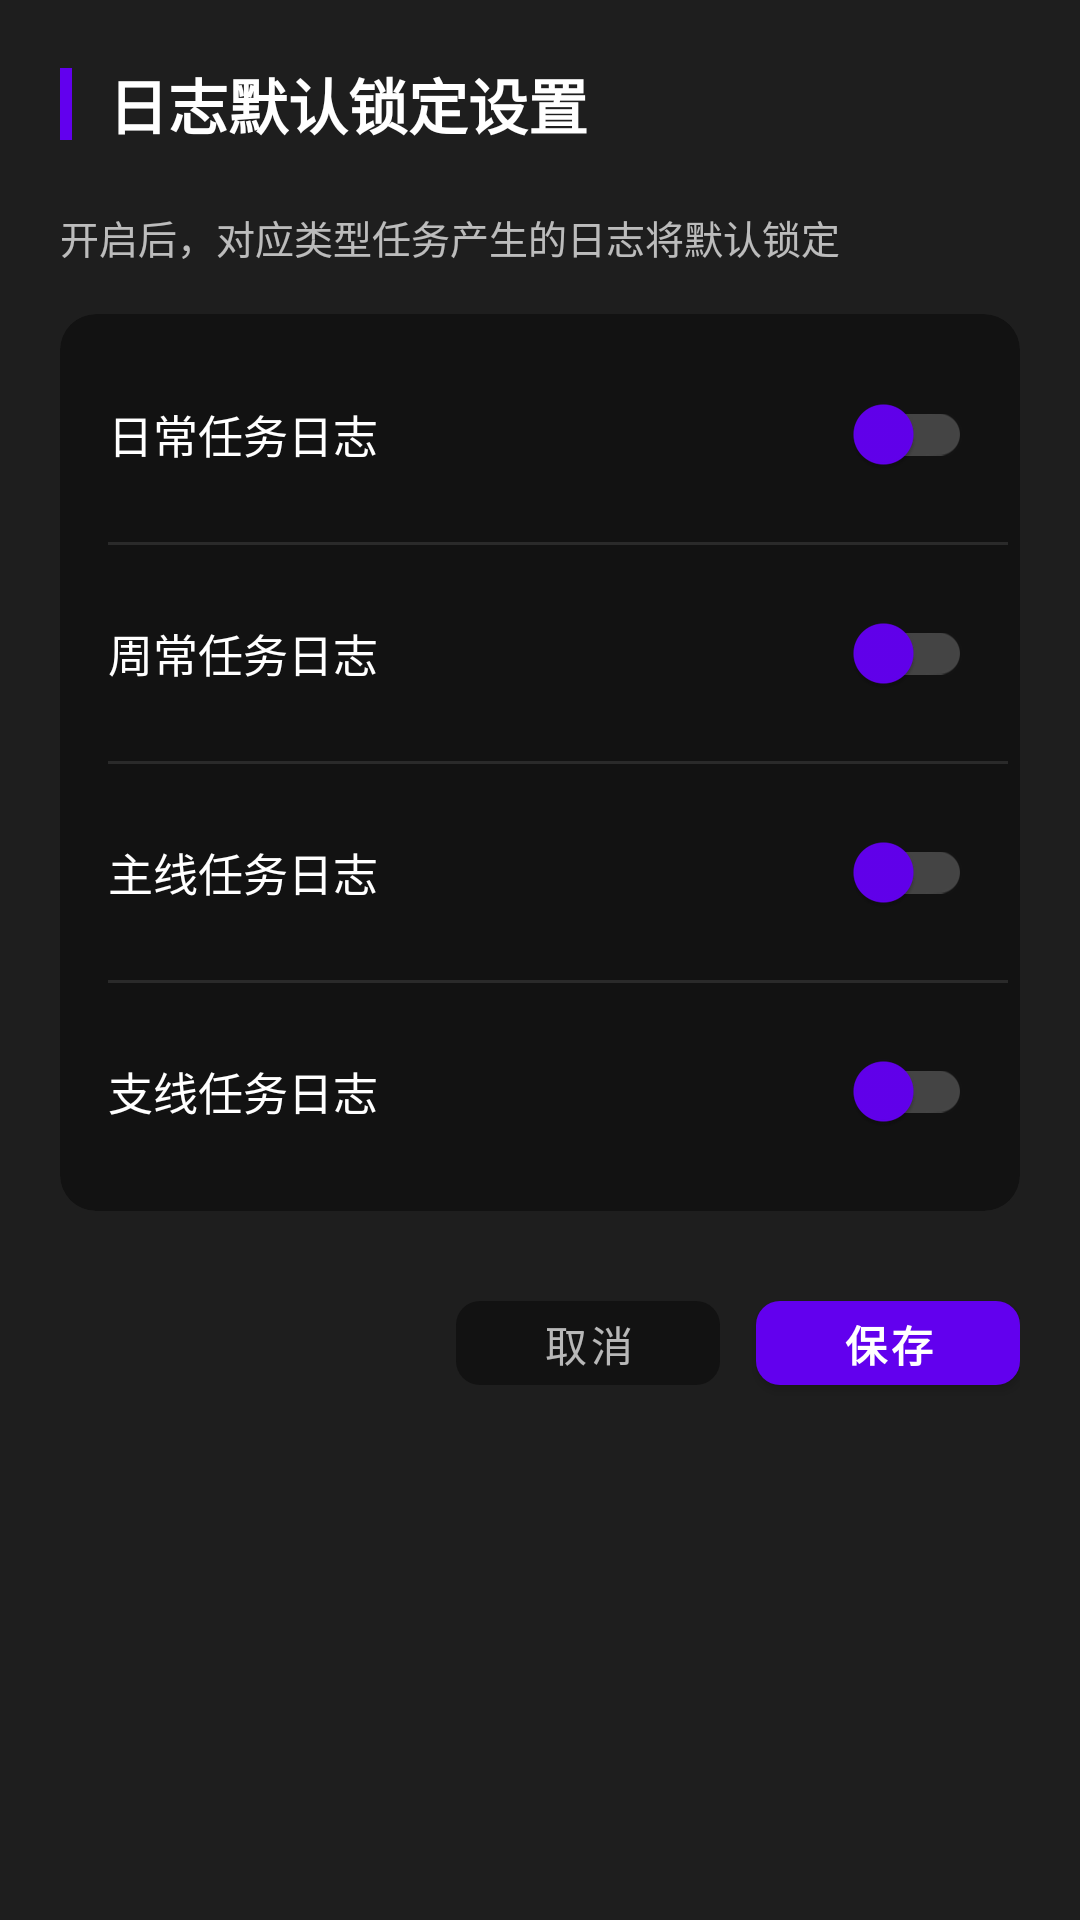

Layout XML and referenced resources for this Android screen:
<!-- AndroidManifest.xml: application theme Theme.LifeGame -->
<!-- res/layout/dialog_default_lock_settings.xml -->
<?xml version="1.0" encoding="utf-8"?>
<androidx.core.widget.NestedScrollView xmlns:android="http://schemas.android.com/apk/res/android"
    xmlns:app="http://schemas.android.com/apk/res-auto"
    android:layout_width="match_parent"
    android:layout_height="wrap_content"
    android:background="@color/card_dark">

    <LinearLayout
        android:layout_width="match_parent"
        android:layout_height="wrap_content"
        android:orientation="vertical"
        android:paddingTop="20dp"
        android:paddingBottom="16dp"
        android:paddingHorizontal="20dp">

        
        <LinearLayout
            android:layout_width="match_parent"
            android:layout_height="wrap_content"
            android:gravity="center_vertical"
            android:orientation="horizontal"
            android:layout_marginBottom="20dp">

            <View
                android:layout_width="4dp"
                android:layout_height="24dp"
                android:background="@color/purple_500" />

            <TextView
                android:id="@+id/tv_title"
                android:layout_width="wrap_content"
                android:layout_height="wrap_content"
                android:layout_marginStart="12dp"
                android:text="日志默认锁定设置"
                android:textColor="@color/text_primary"
                android:textSize="20sp"
                android:textStyle="bold" />
        </LinearLayout>

        
        <TextView
            android:id="@+id/tv_subtitle"
            android:layout_width="wrap_content"
            android:layout_height="wrap_content"
            android:text="开启后，对应类型任务产生的日志将默认锁定"
            android:textColor="@color/text_secondary"
            android:textSize="13sp"
            android:layout_marginBottom="16dp" />

        
        <com.google.android.material.card.MaterialCardView
            android:layout_width="match_parent"
            android:layout_height="wrap_content"
            app:cardBackgroundColor="@color/background_dark"
            app:cardCornerRadius="12dp"
            app:cardElevation="0dp"
            app:strokeWidth="0dp">

            <LinearLayout
                android:id="@+id/ll_options"
                android:layout_width="match_parent"
                android:layout_height="wrap_content"
                android:orientation="vertical"
                android:padding="4dp">

                
                <LinearLayout
                    android:layout_width="match_parent"
                    android:layout_height="wrap_content"
                    android:gravity="center_vertical"
                    android:orientation="horizontal"
                    android:paddingHorizontal="12dp"
                    android:paddingVertical="12dp">

                    <TextView
                        android:layout_width="0dp"
                        android:layout_height="wrap_content"
                        android:layout_weight="1"
                        android:text="日常任务日志"
                        android:textColor="@color/text_primary"
                        android:textSize="15sp" />

                    <com.google.android.material.switchmaterial.SwitchMaterial
                        android:id="@+id/switch_daily_quest"
                        android:layout_width="wrap_content"
                        android:layout_height="wrap_content"
                        app:thumbTint="@color/purple_500"
                        app:trackTint="#444444" />
                </LinearLayout>

                <View
                    android:layout_width="match_parent"
                    android:layout_height="1dp"
                    android:layout_marginStart="12dp"
                    android:background="#2A2A2A" />

                
                <LinearLayout
                    android:layout_width="match_parent"
                    android:layout_height="wrap_content"
                    android:gravity="center_vertical"
                    android:orientation="horizontal"
                    android:paddingHorizontal="12dp"
                    android:paddingVertical="12dp">

                    <TextView
                        android:layout_width="0dp"
                        android:layout_height="wrap_content"
                        android:layout_weight="1"
                        android:text="周常任务日志"
                        android:textColor="@color/text_primary"
                        android:textSize="15sp" />

                    <com.google.android.material.switchmaterial.SwitchMaterial
                        android:id="@+id/switch_weekly_quest"
                        android:layout_width="wrap_content"
                        android:layout_height="wrap_content"
                        app:thumbTint="@color/purple_500"
                        app:trackTint="#444444" />
                </LinearLayout>

                <View
                    android:layout_width="match_parent"
                    android:layout_height="1dp"
                    android:layout_marginStart="12dp"
                    android:background="#2A2A2A" />

                
                <LinearLayout
                    android:layout_width="match_parent"
                    android:layout_height="wrap_content"
                    android:gravity="center_vertical"
                    android:orientation="horizontal"
                    android:paddingHorizontal="12dp"
                    android:paddingVertical="12dp">

                    <TextView
                        android:layout_width="0dp"
                        android:layout_height="wrap_content"
                        android:layout_weight="1"
                        android:text="主线任务日志"
                        android:textColor="@color/text_primary"
                        android:textSize="15sp" />

                    <com.google.android.material.switchmaterial.SwitchMaterial
                        android:id="@+id/switch_main_quest"
                        android:layout_width="wrap_content"
                        android:layout_height="wrap_content"
                        app:thumbTint="@color/purple_500"
                        app:trackTint="#444444" />
                </LinearLayout>

                <View
                    android:layout_width="match_parent"
                    android:layout_height="1dp"
                    android:layout_marginStart="12dp"
                    android:background="#2A2A2A" />

                
                <LinearLayout
                    android:layout_width="match_parent"
                    android:layout_height="wrap_content"
                    android:gravity="center_vertical"
                    android:orientation="horizontal"
                    android:paddingHorizontal="12dp"
                    android:paddingVertical="12dp">

                    <TextView
                        android:layout_width="0dp"
                        android:layout_height="wrap_content"
                        android:layout_weight="1"
                        android:text="支线任务日志"
                        android:textColor="@color/text_primary"
                        android:textSize="15sp" />

                    <com.google.android.material.switchmaterial.SwitchMaterial
                        android:id="@+id/switch_side_quest"
                        android:layout_width="wrap_content"
                        android:layout_height="wrap_content"
                        app:thumbTint="@color/purple_500"
                        app:trackTint="#444444" />
                </LinearLayout>
            </LinearLayout>
        </com.google.android.material.card.MaterialCardView>

        
        <LinearLayout
            android:layout_width="match_parent"
            android:layout_height="wrap_content"
            android:layout_marginTop="24dp"
            android:gravity="end"
            android:orientation="horizontal">

            <com.google.android.material.button.MaterialButton
                android:id="@+id/btn_cancel"
                android:layout_width="wrap_content"
                android:layout_height="40dp"
                android:text="取消"
                android:textColor="@color/text_secondary"
                android:textSize="14sp"
                app:cornerRadius="8dp"
                app:backgroundTint="@color/background_dark"
                style="@style/Widget.MaterialComponents.Button.TextButton" />

            <com.google.android.material.button.MaterialButton
                android:id="@+id/btn_confirm"
                android:layout_width="wrap_content"
                android:layout_height="40dp"
                android:layout_marginStart="12dp"
                android:text="保存"
                android:textColor="@color/white"
                android:textSize="14sp"
                android:textStyle="bold"
                app:cornerRadius="8dp"
                app:backgroundTint="@color/purple_500"
                style="@style/Widget.MaterialComponents.Button" />
        </LinearLayout>

    </LinearLayout>
</androidx.core.widget.NestedScrollView>
<!-- resources referenced by this layout -->
<resources>
  <color name="background_dark">#121212</color>
  <color name="card_dark">#1E1E1E</color>
  <color name="purple_500">#FF6200EE</color>
  <color name="text_primary">#FFFFFF</color>
  <color name="text_secondary">#B3FFFFFF</color>
  <color name="white">#FFFFFFFF</color>
  <style name="Theme.LifeGame" parent="Theme.MaterialComponents.DayNight.NoActionBar">
          <item name="colorPrimary">@color/purple_500</item>
          <item name="colorPrimaryVariant">@color/purple_700</item>
          <item name="colorOnPrimary">@color/white</item>
          <item name="colorSecondary">@color/teal_200</item>
          <item name="colorSecondaryVariant">@color/teal_700</item>
          <item name="colorOnSecondary">@color/black</item>
      </style>
  <color name="purple_700">#FF3700B3</color>
  <color name="teal_200">#FF03DAC5</color>
  <color name="teal_700">#FF018786</color>
  <color name="black">#FF000000</color>
</resources>
